Run: headless pygame with SDL's dummy video driver; simulated clock (each Clock.tick advances the game by its frame time, no real sleeping); random seed 0; keys injected as events and as key.get_pressed() state; mouse plan: one left click at the window centre at the start of phase 2, then a move to the lower-right quarter at the start of phase 3.
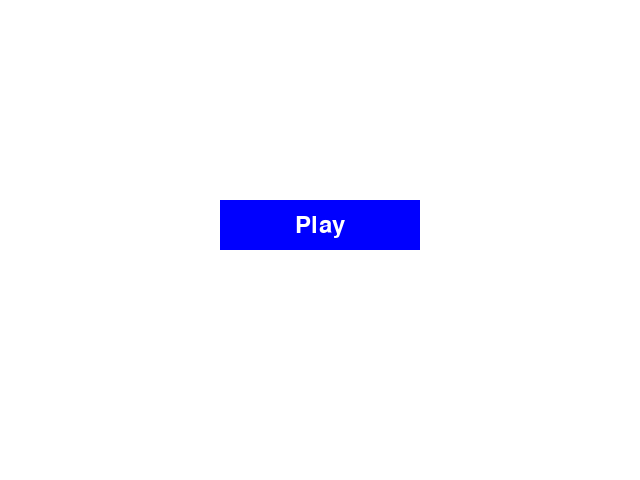
Frame 1 of 4 · flips 1–60 · no input
Frame 2 of 4 · flips 61–180 · clicked the window centre · tapped SPACE, RETURN · held RIGHT (→), D · screen unchanged from frame 1, image omitted
Frame 3 of 4 · flips 181–300 · moved the mouse to the lower-right quarter · held DOWN (↓), S · screen unchanged from frame 2, image omitted
Frame 4 of 4 · flips 301–420 · held LEFT (←), A, UP (↑), W · screen unchanged from frame 3, image omitted

The pygame program that drew these frames:

# ۱ - Import library
import pygame
from pygame.locals import *
import sys


# ۲ - Initialize the game
pygame.init()
width, height = 640, 480
screen=pygame.display.set_mode((width, height))

# رنگ‌ها
WHITE = (255, 255, 255)
BLACK = (0, 0, 0)
BLUE = (0, 0, 255)

# تعریف فونت
font = pygame.font.Font(None, 36)

def draw_button(screen, rect, text):
    pygame.draw.rect(screen, BLUE, rect)
    text_surface = font.render(text, True, WHITE)
    text_rect = text_surface.get_rect(center=rect.center)
    screen.blit(text_surface, text_rect)
    
    
def main():
    button_rect = pygame.Rect(220, 200, 200, 50)
    running = True            
# ۴ - keep looping through
    while running:
    # ۵ - clear the screen before drawing it again
        screen.fill(WHITE)
    # ۶ - draw the screen elements
    #screen.blit(player, (100,100))
        draw_button(screen, button_rect, "Play")
    # ۷ - update the screen
        pygame.display.flip()
    # ۸ - loop through the events
        for event in pygame.event.get():
        # check if the event is the X button 
            if event.type==pygame.QUIT:
                running = False
            elif event.type == pygame.MOUSEBUTTONDOWN:  
                if button_rect.collidepoint(event.pos):
                    print("The button was pressed")
    pygame.display.flip()
  
            # if it is quit the game
    pygame.quit() 
    sys.exit(0)
if __name__ == "__main__":
    main()
